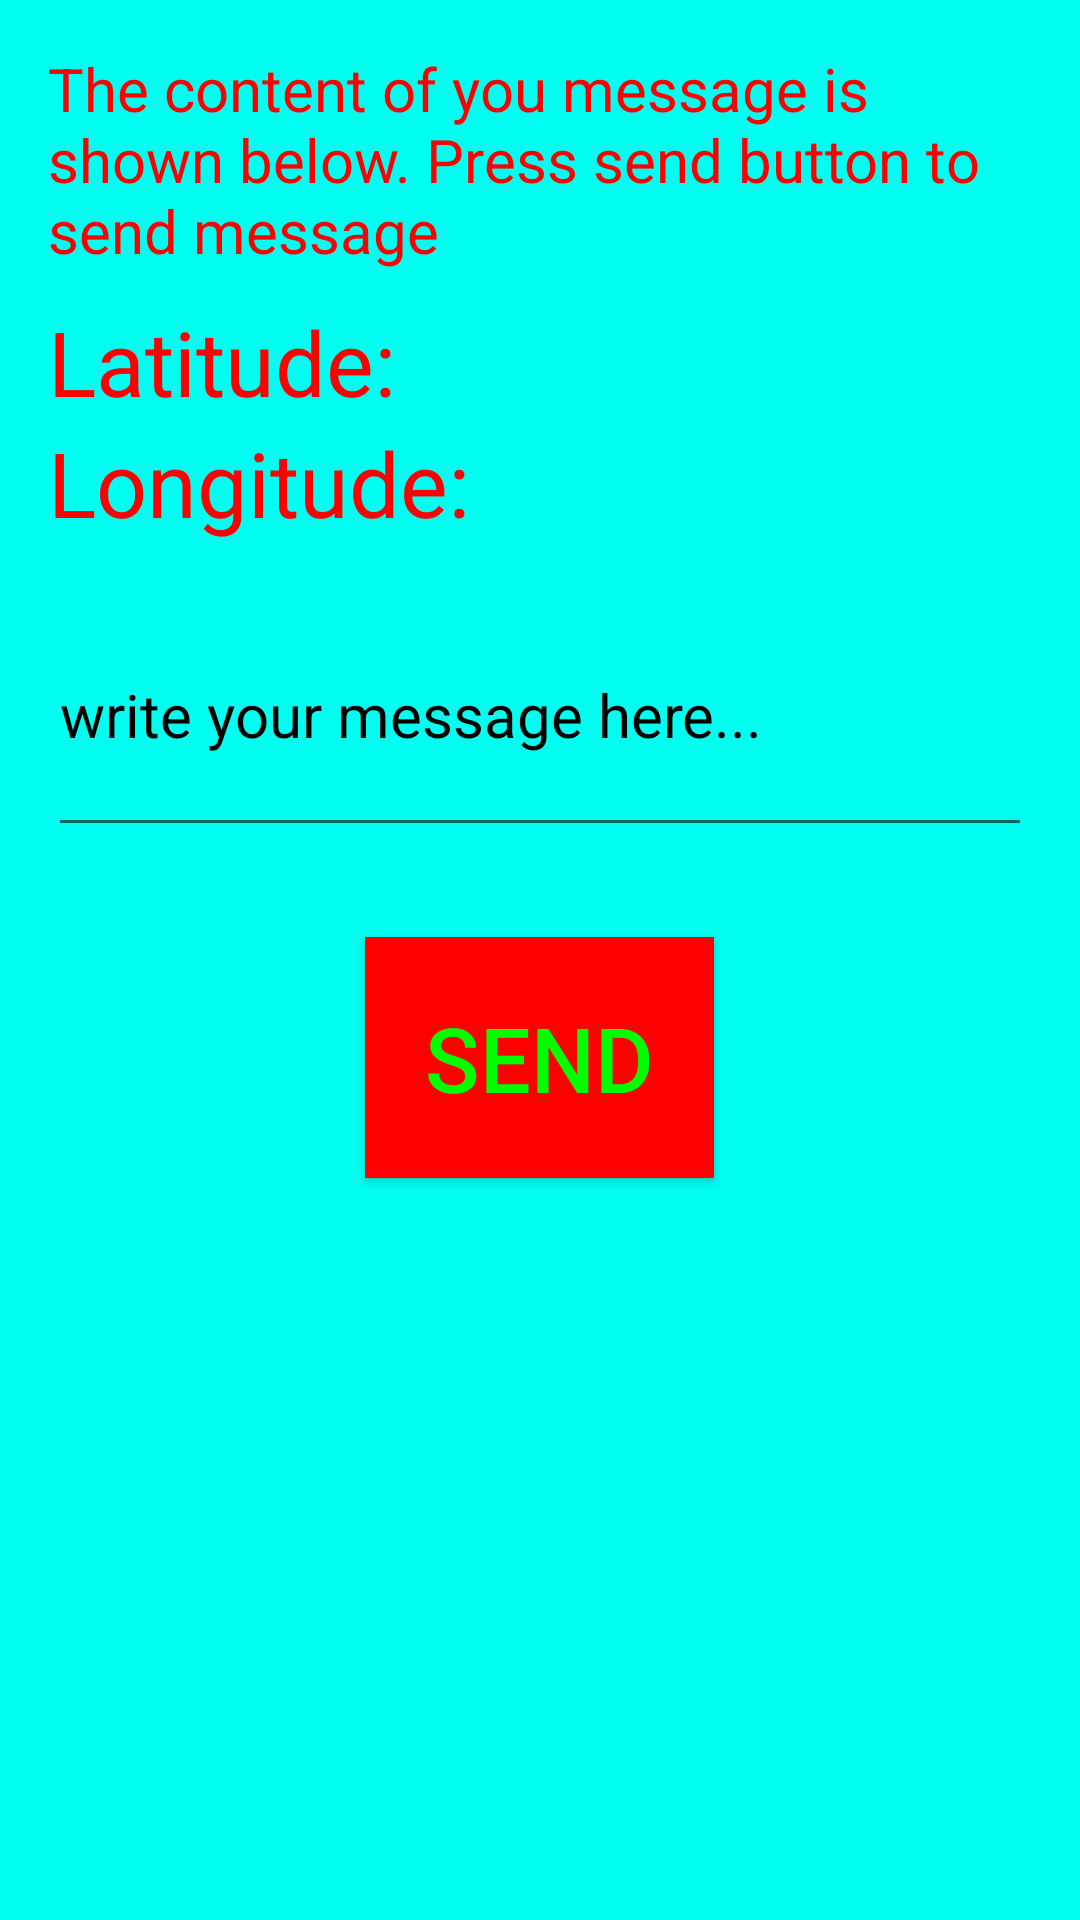

Reconstruct the res/layout file that produces this screen, plus the resources it refers to.
<!-- AndroidManifest.xml: application theme AppTheme -->
<!-- res/layout/activity_location.xml -->
<?xml version="1.0" encoding="utf-8"?>
<LinearLayout xmlns:android="http://schemas.android.com/apk/res/android"
    xmlns:app="http://schemas.android.com/apk/res-auto"
    xmlns:tools="http://schemas.android.com/tools"
    android:layout_width="match_parent"
    android:orientation="vertical"
    android:padding="16dp"
    android:background="#00FFF0"
    android:layout_height="match_parent"
    tools:context="com.chandramani.alien.helpme.LocationActivity">
    <TextView
        android:layout_width="wrap_content"
        android:layout_height="wrap_content"
        android:id="@+id/pagetext"
        android:textSize="20sp"
        android:textColor="#FF0000"
        android:text="The content of you message is shown below. Press send button to send message"/>

<LinearLayout
    android:layout_width="match_parent"
    android:layout_height="wrap_content"
    android:layout_marginTop="10dp"
    android:orientation="horizontal">
    <TextView
        android:layout_width="match_parent"
        android:layout_height="wrap_content"
        android:layout_weight="1"
        android:textColor="#FF0000"
        android:text="Latitude:"
        android:textSize="30sp"/>
    <TextView
        android:layout_width="match_parent"
        android:layout_height="wrap_content"
        android:layout_weight="1"
        android:textColor="#FF0000"
        android:id="@+id/testlatitude"
        android:textSize="20sp"
        />
</LinearLayout>
    <LinearLayout
        android:layout_width="match_parent"
        android:layout_height="wrap_content"
        android:orientation="horizontal">
        <TextView
            android:layout_width="match_parent"
            android:layout_height="wrap_content"
            android:layout_weight="1"
            android:textColor="#FF0000"
            android:text="Longitude:"
            android:textSize="30sp"/>
    <TextView
        android:layout_width="match_parent"
        android:layout_height="wrap_content"
        android:id="@+id/testlongitude"
        android:textColor="#FF0000"
        android:layout_weight="1"
        android:textSize="20sp"/>
    </LinearLayout>
    <EditText
        android:layout_width="match_parent"
        android:layout_height="wrap_content"
        android:layout_gravity="center"
        android:hint="write your message here..."
        android:textColorHint="#000000"
        android:layout_marginTop="10dp"
        android:textSize="20sp"
        android:lines="3"
        android:id="@+id/user_message"/>
    <Button
        android:layout_width="wrap_content"
        android:layout_height="wrap_content"
        android:id="@+id/sendbtn"
        android:textSize="30sp"
        android:padding="20dp"
        android:text="SEND"
        android:layout_gravity="center"
        android:layout_marginTop="30dp"
        android:textColor="#00FF00"
        android:onClick="onclicksendbtn"
        android:background="#FF0000"/>


</LinearLayout>
<!-- resources referenced by this layout -->
<resources>
  <style name="AppTheme" parent="Theme.AppCompat.Light.DarkActionBar">
          
          <item name="android:windowFullscreen">true</item>
          <item name="colorPrimary">#FF0000</item>
  
  
          <item name="colorPrimaryDark">@color/colorPrimaryDark</item>
          <item name="colorAccent">@color/colorAccent</item>
      </style>
  <!-- not gathered from this repository: default colours our renderer supplied (Android Studio template values) -->
  <color name="colorPrimaryDark">#FF3700B3</color>
  <color name="colorAccent">#FF03DAC5</color>
</resources>
